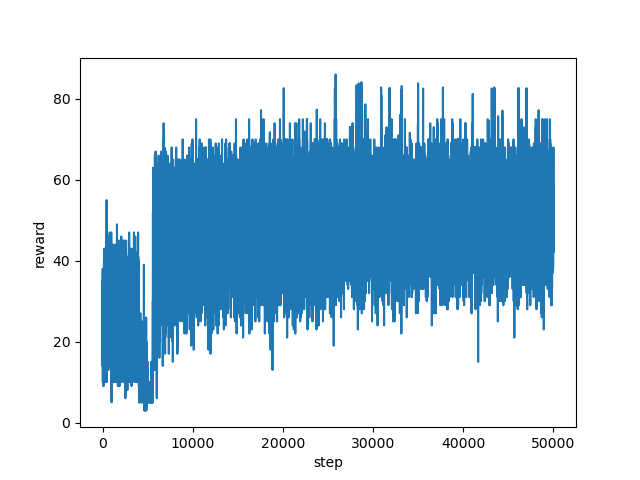

The table this chart was drawn from, first rows:
step, reward
0, 17.11
1, 16.0
2, 14.0
3, 21.0
4, 32.0
5, 27.0
6, 31.0
7, 35.0
8, 28.0
9, 17.0
10, 30.0
11, 35.0
12, 33.0
13, 24.0
14, 24.0
15, 23.0
16, 25.0
17, 38.0
18, 20.0
19, 29.0
20, 22.0
21, 33.0
22, 29.0
23, 22.0
24, 19.0
25, 25.0
26, 26.0
27, 33.0
28, 31.0
29, 10.0
30, 28.0
31, 14.0
32, 23.0
33, 20.0
34, 21.0
35, 25.0
36, 31.0
37, 27.0
38, 27.0
39, 19.0
40, 23.0
41, 26.0
42, 25.0
43, 28.0
44, 27.0
45, 23.0
46, 32.0
47, 28.0
48, 26.0
49, 29.0
50, 23.0
51, 25.0
52, 20.0
53, 34.0
54, 30.0
55, 32.0
56, 18.0
57, 24.0
58, 35.0
59, 33.0
... 49,941 more rows
